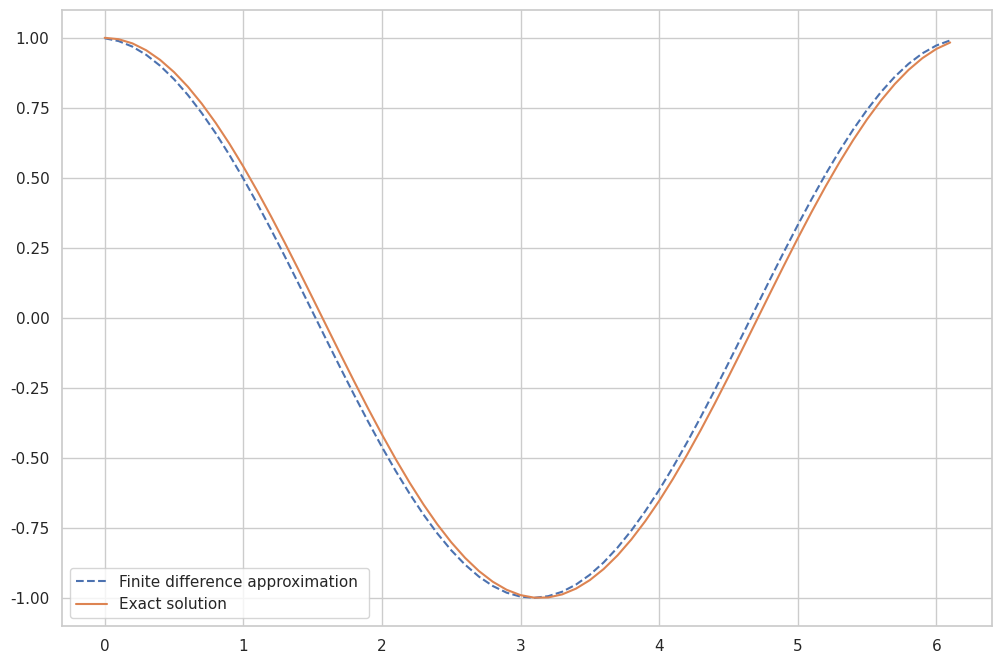

Recreate this plot in Python.
# -*- coding: utf-8 -*-
"""Untitled0.ipynb

Automatically generated by Colab.

Original file is located at
    https://colab.research.google.com/drive/1y8_Mt9aK0N2mqj7Ab4u3lznE3z5GiPjy
"""

import numpy as np
import matplotlib.pyplot as plt
import seaborn as sns
sns.set_theme(style="whitegrid")
h = 0.1
x = np.arange(0,2*np.pi,h) # Changed y to x for the independent variable
y = np.sin(x)
forward_diff = np.diff(y)/h
x_diff = x[:-1:]
exact_solution = np.cos(x_diff)
plt.figure(figsize = (12, 8))
plt.plot(x_diff,forward_diff,  "--", \
label = 'Finite difference approximation ')
plt . plot ( x_diff , exact_solution , \
label = 'Exact solution ')
plt . legend ()
plt . show ()
max_error = max ( abs ( exact_solution - forward_diff ))
print ( max_error )
